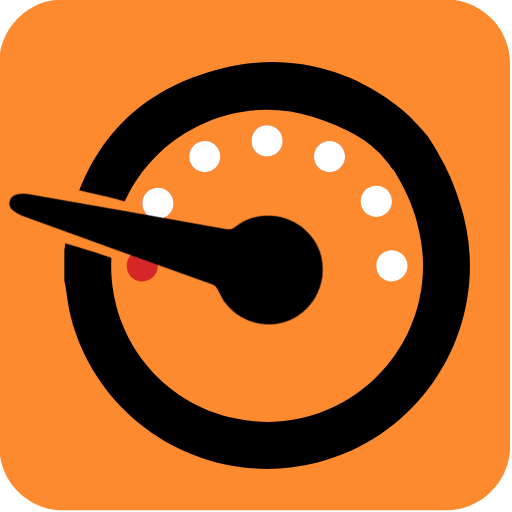
t = 0.00 s
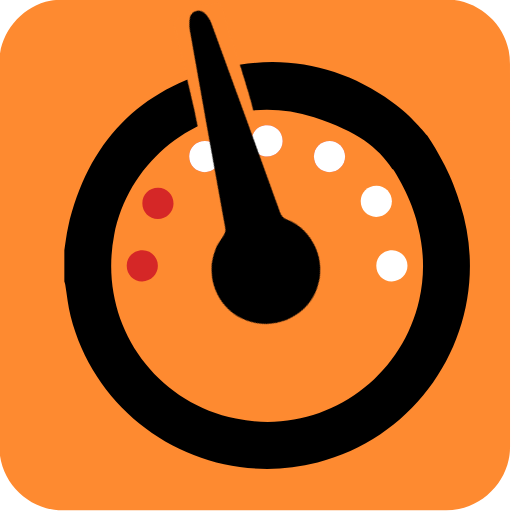
t = 0.50 s
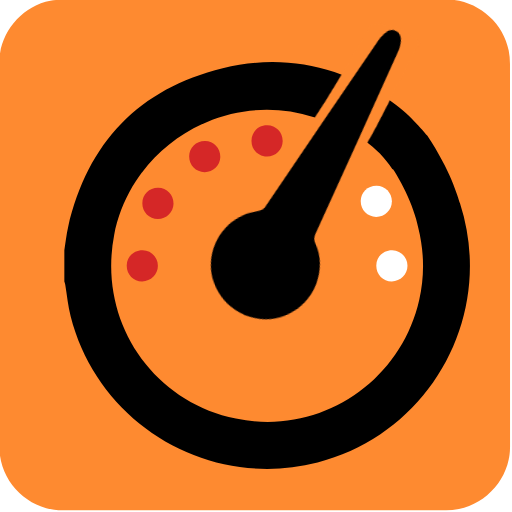
t = 1.00 s
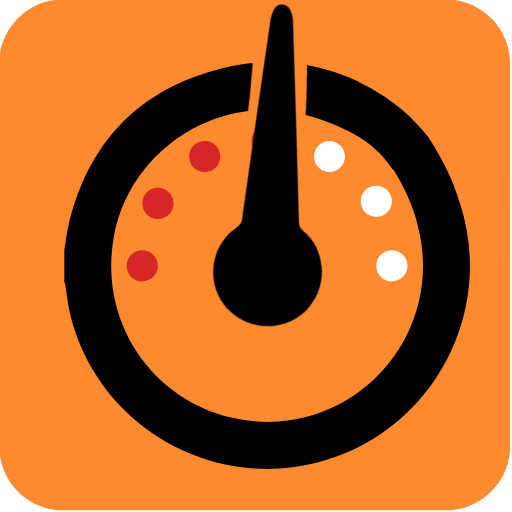
t = 1.50 s
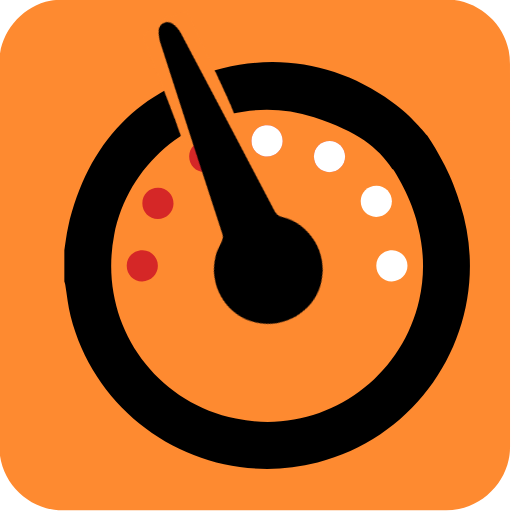
t = 2.00 s
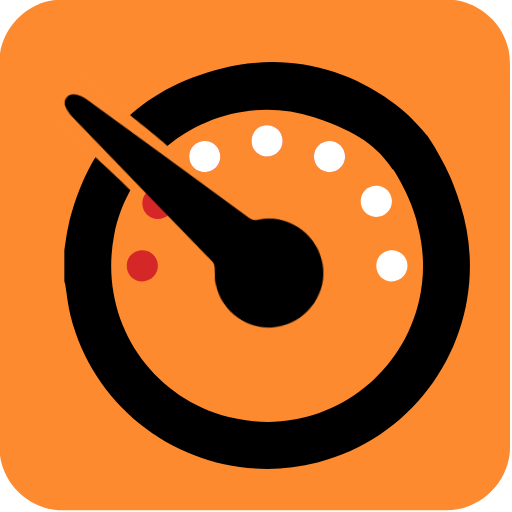
t = 2.50 s

The animated SVG that drew these frames (rendered in a browser with its animation timeline set to each time). Animation: 6 CSS @keyframes rules; one cycle of 3.00 s, repeats indefinitely.

<?xml version="1.0" encoding="UTF-8" standalone="no"?>
<svg
   xmlns:dc="http://purl.org/dc/elements/1.1/"
   xmlns:cc="http://creativecommons.org/ns#"
   xmlns:rdf="http://www.w3.org/1999/02/22-rdf-syntax-ns#"
   xmlns:svg="http://www.w3.org/2000/svg"
   xmlns="http://www.w3.org/2000/svg"
   xmlns:sodipodi="http://sodipodi.sourceforge.net/DTD/sodipodi-0.dtd"
   xmlns:inkscape="http://www.inkscape.org/namespaces/inkscape"
   id="ez4ns36htmzd1"
   viewBox="0 0 769 769"
   width="500"
   height="500"
   shape-rendering="geometricPrecision"
   text-rendering="geometricPrecision"
   version="1.1"
   sodipodi:docname="dash.svg"
   inkscape:version="0.92.4 (5da689c313, 2019-01-14)">
  <metadata
     id="metadata32">
    <rdf:RDF>
      <cc:Work
         rdf:about="">
        <dc:format>image/svg+xml</dc:format>
        <dc:type
           rdf:resource="http://purl.org/dc/dcmitype/StillImage" />
        <dc:title></dc:title>
      </cc:Work>
    </rdf:RDF>
  </metadata>
  <defs
     id="defs30" />
  <sodipodi:namedview
     pagecolor="#ffffff"
     bordercolor="#666666"
     borderopacity="1"
     objecttolerance="10"
     gridtolerance="10"
     guidetolerance="10"
     inkscape:pageopacity="0"
     inkscape:pageshadow="2"
     inkscape:window-width="732"
     inkscape:window-height="480"
     id="namedview28"
     showgrid="false"
     inkscape:zoom="0.30689207"
     inkscape:cx="384.5"
     inkscape:cy="384.5"
     inkscape:window-x="0"
     inkscape:window-y="0"
     inkscape:window-maximized="0"
     inkscape:current-layer="ez4ns36htmzd1" />
  <style
     id="style2"><![CDATA[#ez4ns36htmzd1{pointer-events: all}#ez4ns36htmzd1 * {animation-play-state: paused !important}#ez4ns36htmzd1:hover * {animation-play-state: running !important}#ez4ns36htmzd16 {animation: ez4ns36htmzd16_f_o 3000ms linear infinite normal forwards}@keyframes ez4ns36htmzd16_f_o { 0% {fill-opacity: 1;animation-timing-function: step-end} 13.333333% {fill-opacity: 0;animation-timing-function: step-end} 90% {fill-opacity: 1} 100% {fill-opacity: 1} }#ez4ns36htmzd17 {animation: ez4ns36htmzd17_f_o 3000ms linear infinite normal forwards}@keyframes ez4ns36htmzd17_f_o { 0% {fill-opacity: 1;animation-timing-function: step-end} 16.666667% {fill-opacity: 0;animation-timing-function: step-end} 70% {fill-opacity: 1} 100% {fill-opacity: 1} }#ez4ns36htmzd18 {animation: ez4ns36htmzd18_f_o 3000ms linear infinite normal forwards}@keyframes ez4ns36htmzd18_f_o { 0% {fill-opacity: 1;animation-timing-function: step-end} 20% {fill-opacity: 0;animation-timing-function: step-end} 53.333333% {fill-opacity: 1} 100% {fill-opacity: 1} }#ez4ns36htmzd19 {animation: ez4ns36htmzd19_f_o 3000ms linear infinite normal forwards}@keyframes ez4ns36htmzd19_f_o { 0% {fill-opacity: 1;animation-timing-function: step-end} 23.333333% {fill-opacity: 0;animation-timing-function: step-end} 33.333333% {fill-opacity: 1} 100% {fill-opacity: 1} }#ez4ns36htmzd20_to {animation: ez4ns36htmzd20_to__to 3000ms linear infinite normal forwards}@keyframes ez4ns36htmzd20_to__to { 0% {transform: translate(261.260000px,670.825497px)} 10% {transform: translate(261px,670.825497px)} 13.333333% {transform: translate(266.530689px,651.093989px)} 16.666667% {transform: translate(283.713202px,637px)} 20% {transform: translate(305.592946px,633.551473px)} 23.333333% {transform: translate(325.591465px,639.031651px)} 33.333333% {transform: translate(314.468010px,633.384489px)} 50% {transform: translate(296.971628px,634.413605px)} 66.666667% {transform: translate(279.831880px,639.686618px)} 83.333333% {transform: translate(267.182725px,654.503658px)} 100% {transform: translate(261.170000px,670px)} }#ez4ns36htmzd20_tr {animation: ez4ns36htmzd20_tr__tr 3000ms linear infinite normal forwards}@keyframes ez4ns36htmzd20_tr__tr { 0% {transform: rotate(-120deg)} 10% {transform: rotate(-120deg)} 23.333333% {transform: rotate(0deg)} 100% {transform: rotate(-120deg)} }]]></style>
  <g
     id="ez4ns36htmzd2"
     transform="matrix(4 0 0 4 -821.12646484499999 -2304.68627927500074)">
    <path
       id="ez4ns36htmzd3"
       d="M396.794584,671.905749C396.794584,695.965749,396.794584,720.035749,396.794584,744.095749C396.794584,755.125749,388.474584,765.205749,377.614584,767.275749C376.004584,767.585749,374.344584,767.755749,372.714584,767.755749C324.744584,767.785749,276.784584,767.775749,228.814584,767.775749C217.054584,767.775749,206.794584,758.755749,205.254584,747.055749C205.114584,746.025749,205.024584,744.975749,205.024584,743.935749C205.014584,695.845749,205.014584,647.755748,205.014584,599.675749C205.014584,588.645749,213.334584,578.555749,224.194584,576.495749C225.804584,576.185749,227.464584,576.015749,229.094584,576.015749C277.104584,575.995749,325.114584,575.995749,373.114584,575.995749C384.144584,575.995749,394.244584,584.325749,396.294584,595.175749C396.594584,596.785749,396.774584,598.445749,396.774584,600.075749C396.804584,624.025749,396.794584,647.965749,396.794584,671.905749Z"
       fill="rgb(254,138,48)"
       stroke="none"
       stroke-width="1" />
  </g>
  <g
     id="ez4ns36htmzd4"
     transform="matrix(3.50000000000000 0 0 3.50000000000000 -654.48834834249999 -1954.86521160750067)">
    <g
       id="ez4ns36htmzd5">
      <path
         id="ez4ns36htmzd6"
         d="M214.610000,665.910000C215.150000,662.560000,215.500000,659.170000,216.260000,655.870000C224.590000,619.760000,246.610000,596.570000,282.570000,587.800000C308.280000,581.530000,333.650000,586.629107,355.080000,602.179107C363.819224,608.314564,369.534358,616.007576,370.324358,616.637576C364.754358,620.907576,368.769265,640.039207,355.340000,631.010871C348.976101,621.578144,340.714518,615.196333,321.770000,608.860000C284.110000,596.610000,243.560000,620.610000,235.990000,659.430000C228.910000,695.770000,251.820000,730.620000,288.210000,738.160000C324.310000,745.640000,358.860000,722.650000,366.890000,687.300000C369.250000,676.920000,369.040000,666.570000,366.480000,656.240000C364.636739,646.738900,358.349099,634.309166,353.619669,628.262219C352.170296,618.988656,352.000879,610.399779,370.324358,616.637576C380.507024,631.952970,383.350000,642.600000,384.420000,645.910000C399.810000,693.680000,371.850000,744.480000,323.290000,757.010000C276.880000,768.980000,229.090000,740.720000,217.310000,694.240000C216.190000,689.810000,215.760000,685.200000,215,680.680000C214.920000,680.220000,214.740000,679.770000,214.610000,679.310000C214.610000,674.840000,214.610000,670.380000,214.610000,665.910000Z"
         fill="rgb(0,0,0)"
         stroke="none"
         stroke-width="1" />
      <g
         id="ez4ns36htmzd7">
        <path
           id="ez4ns36htmzd8"
           d="M344.520000,643.310000C344.550000,639.520000,347.500000,636.680000,351.340000,636.730000C355,636.780000,357.890000,639.720000,357.900000,643.400000C357.900000,647.150000,354.900000,650.130000,351.150000,650.120000C347.400000,650.090000,344.490000,647.110000,344.520000,643.310000Z"
           transform="matrix(1 0 0 1 -2.73019143500014 1.49072462249998)"
           fill="rgb(255,255,255)"
           stroke="none"
           stroke-width="1" />
        <path
           id="ez4ns36htmzd9"
           d="M348.480000,672.450000C348.520000,668.680000,351.490000,665.840000,355.340000,665.900000C358.990000,665.960000,361.870000,668.920000,361.860000,672.600000C361.850000,676.340000,358.830000,679.310000,355.080000,679.280000C351.340000,679.260000,348.440000,676.260000,348.480000,672.450000Z"
           fill="rgb(255,255,255)"
           stroke="none"
           stroke-width="1" />
        <path
           id="ez4ns36htmzd10"
           d="M241.380000,672.450000C241.430000,668.680000,244.390000,665.850000,248.230000,665.910000C251.880000,665.970000,254.760000,668.930000,254.750000,672.610000C254.740000,676.350000,251.720000,679.320000,247.970000,679.290000C244.230000,679.260000,241.340000,676.260000,241.380000,672.450000Z"
           fill="rgb(213,39,39)"
           stroke="none"
           stroke-width="1" />
        <path
           id="ez4ns36htmzd11"
           d="M254.870000,639.120000C258.610000,639.160000,261.530000,642.190000,261.460000,645.960000C261.390000,649.590000,258.400000,652.500000,254.740000,652.500000C250.980000,652.500000,248.060000,649.520000,248.080000,645.730000C248.100000,641.930000,251.030000,639.080000,254.870000,639.120000Z"
           fill="rgb(213,39,39)"
           stroke="none"
           stroke-width="1" />
        <path
           id="ez4ns36htmzd12"
           d="M321.710000,625.600000C321.740000,621.810000,324.690000,618.970000,328.530000,619.020000C332.190000,619.070000,335.080000,622.010000,335.090000,625.690000C335.090000,629.440000,332.090000,632.420000,328.340000,632.410000C324.580000,632.390000,321.680000,629.400000,321.710000,625.600000Z"
           fill="rgb(213,39,39)"
           stroke="none"
           stroke-width="1" />
        <path
           id="ez4ns36htmzd13"
           d="M274.990000,619.020000C278.720000,619.070000,281.630000,622.120000,281.540000,625.900000C281.460000,629.520000,278.450000,632.420000,274.790000,632.400000C271.040000,632.380000,268.140000,629.390000,268.170000,625.590000C268.200000,621.810000,271.140000,618.970000,274.990000,619.020000Z"
           fill="rgb(213,39,39)"
           stroke="none"
           stroke-width="1" />
        <path
           id="ez4ns36htmzd14"
           d="M301.680000,612.330000C305.430000,612.350000,308.360000,615.360000,308.300000,619.130000C308.250000,622.770000,305.280000,625.690000,301.620000,625.710000C297.860000,625.720000,294.910000,622.760000,294.920000,618.980000C294.950000,615.170000,297.860000,612.300000,301.680000,612.330000Z"
           fill="rgb(213,39,39)"
           stroke="none"
           stroke-width="1" />
      </g>
      <g
         id="ez4ns36htmzd15">
        <path
           id="ez4ns36htmzd16"
           d="M254.870000,639.120000C258.610000,639.160000,261.530000,642.190000,261.460000,645.960000C261.390000,649.590000,258.400000,652.500000,254.740000,652.500000C250.980000,652.500000,248.060000,649.520000,248.080000,645.730000C248.100000,641.930000,251.030000,639.080000,254.870000,639.120000Z"
           fill="rgb(255,255,255)"
           stroke="none"
           stroke-width="1" />
        <path
           id="ez4ns36htmzd17"
           d="M274.990000,619.020000C278.720000,619.070000,281.630000,622.120000,281.540000,625.900000C281.460000,629.520000,278.450000,632.420000,274.790000,632.400000C271.040000,632.380000,268.140000,629.390000,268.170000,625.590000C268.200000,621.810000,271.140000,618.970000,274.990000,619.020000Z"
           fill="rgb(255,255,255)"
           stroke="none"
           stroke-width="1" />
        <path
           id="ez4ns36htmzd18"
           d="M301.680000,612.330000C305.430000,612.350000,308.360000,615.360000,308.300000,619.130000C308.250000,622.770000,305.280000,625.690000,301.620000,625.710000C297.860000,625.720000,294.910000,622.760000,294.920000,618.980000C294.950000,615.170000,297.860000,612.300000,301.680000,612.330000Z"
           fill="rgb(255,255,255)"
           stroke="none"
           stroke-width="1" />
        <path
           id="ez4ns36htmzd19"
           d="M321.710000,625.600000C321.740000,621.810000,324.690000,618.970000,328.530000,619.020000C332.190000,619.070000,335.080000,622.010000,335.090000,625.690000C335.090000,629.440000,332.090000,632.420000,328.340000,632.410000C324.580000,632.390000,321.680000,629.400000,321.710000,625.600000Z"
           fill="rgb(255,255,255)"
           stroke="none"
           stroke-width="1" />
      </g>
      <g
         id="ez4ns36htmzd20_to"
         transform="translate(261.260000,670.825497)">
        <g
           id="ez4ns36htmzd20_tr"
           transform="rotate(-120)">
          <g
             id="ez4ns36htmzd20"
             transform="translate(-336.067261,-651.040314)">
            <path
               id="ez4ns36htmzd21"
               d="M343.234295,645.810306C340.212691,643.796780,334.845153,639.835258,335.697072,640.168471C335.955461,640.401287,335.115550,640.157407,335.697072,640.168471C335.570687,640.554255,335.629816,640.194708,335.697072,640.168471C335.685233,640.143337,335.342808,640.344474,335.697072,640.168471C347.553971,629.815726,347.200200,629.292418,359.225626,618.112509C360.155071,617.336158,360.113040,618.732017,361.264122,618.375892C363.173595,619.653139,365.529079,620.725273,367.758857,622.057852C367.480023,623.261553,371.741091,626.151959,370.947488,627.099251C360.047289,638.481808,348.576348,651.702004,347.755192,651.279454C347.903633,651.047853,347.560705,651.233327,347.774158,651.246605C347.708690,651.069320,347.531952,651.351755,347.755192,651.279454C347.764766,651.083872,344.220937,645.689224,343.234295,645.810306Z"
               transform="matrix(1.50000000000000 0 0 1.50000000000000 -154.59505368552976 -329.61478415561066)"
               fill="rgb(254,138,48)"
               stroke="none"
               stroke-width="1" />
            <path
               id="ez4ns36htmzd22"
               d="M301.620000,709.500000C289.420000,709.400000,279.180000,699.820000,278.290000,687.600000C277.410000,675.560000,286.150000,664.690000,298.250000,662.980000C300.490000,662.660000,302.820000,662.820000,305.080000,663C306.430000,663.110000,307.390000,662.850000,308.440000,661.960000C330.410000,643.370000,352.410000,624.810000,374.450000,606.300000C375.750000,605.210000,377.330000,604.290000,378.940000,603.790000C381.770000,602.920000,384.430000,605.360000,383.760000,608.250000C383.370000,609.940000,382.490000,611.680000,381.380000,613.010000C362.950000,635.030000,344.470000,657,325.940000,678.940000C324.860000,680.220000,324.440000,681.380000,324.720000,683.060000C326.720000,694.840000,317.670000,707.160000,305.750000,708.980000C304.380000,709.210000,303,709.330000,301.620000,709.500000Z"
               transform="matrix(1 0 0 1 10.92834357447040 -1.33693915061092)"
               fill="rgb(0,0,0)"
               stroke="none"
               stroke-width="1" />
          </g>
        </g>
      </g>
    </g>
  </g>
</svg>
